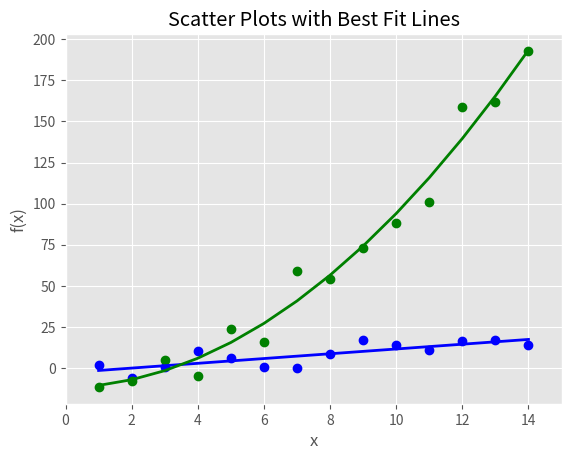

Here is the Python script that generated this plot:
import numpy as np
import matplotlib.pyplot as plt
plt.style.use('ggplot')
x = np.arange(start=1, stop=15, step=1)
y_linear = x + 5 * np.random.randn(14)
y_quadratic = x**2 + 10 * np.random.randn(14)

fn_linear = np.poly1d(np.polyfit(x, y_linear, deg=1))
fn_quadratic = np.poly1d(np.polyfit(x, y_quadratic, deg=2))

fig = plt.figure()
ax1 = fig.add_subplot(1,1,1)
ax1.plot(x, y_linear, 'bo', x, y_quadratic, 'go', \
			x, fn_linear(x), 'b-', x, fn_quadratic(x), 'g-', linewidth=2.)
ax1.xaxis.set_ticks_position('bottom')
ax1.yaxis.set_ticks_position('left')

ax1.set_title('Scatter Plots with Best Fit Lines')
plt.xlabel('x')
plt.ylabel('f(x)')
plt.xlim((min(x)-1, max(x)+1))
plt.ylim((min(y_quadratic)-10, max(y_quadratic)+10))

plt.savefig('scatter_plot.png', dpi=400, bbox_inches='tight')
plt.show()